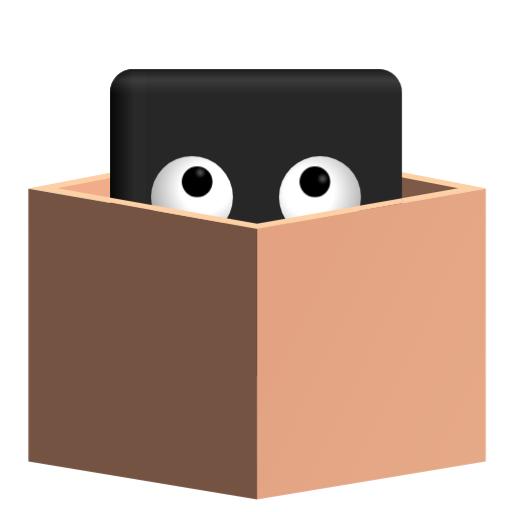
t = 0.00 s
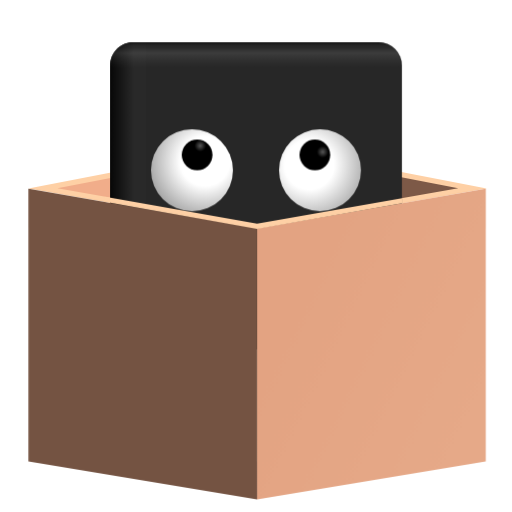
t = 0.30 s
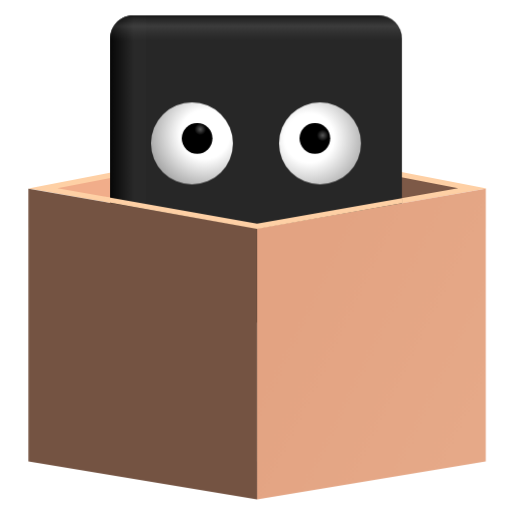
t = 0.65 s
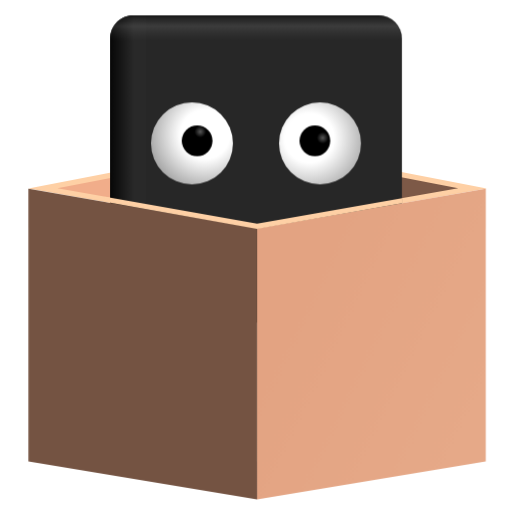
t = 1.00 s
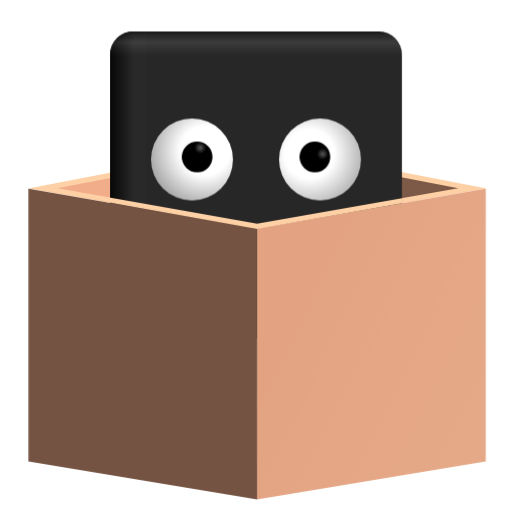
t = 1.35 s
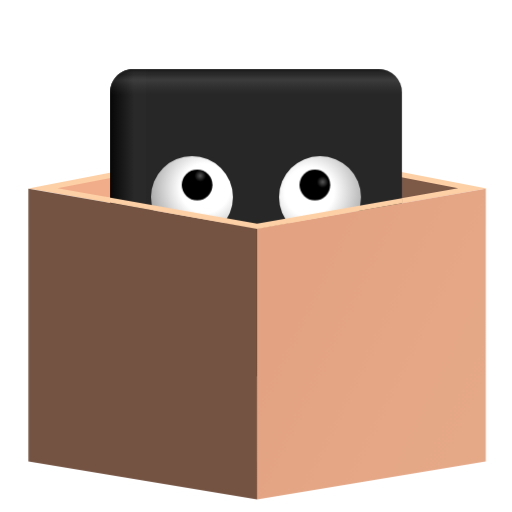
t = 1.70 s

The animated SVG that drew these frames (rendered in a browser with its animation timeline set to each time). Animation: 3 CSS @keyframes rules; one cycle of 2.00 s, repeats indefinitely.

<svg id="e6RXc0ZKwaI1" xmlns="http://www.w3.org/2000/svg" xmlns:xlink="http://www.w3.org/1999/xlink" viewBox="0 0 200 200" shape-rendering="geometricPrecision" text-rendering="geometricPrecision"><style><![CDATA[#e6RXc0ZKwaI1{pointer-events: all}#e6RXc0ZKwaI1 * {animation-play-state: paused !important}#e6RXc0ZKwaI1:hover * {animation-play-state: running !important}#e6RXc0ZKwaI7_to {animation: e6RXc0ZKwaI7_to__to 2000ms linear infinite normal forwards}@keyframes e6RXc0ZKwaI7_to__to { 0% {transform: translate(100px,131.269541px);animation-timing-function: cubic-bezier(0.42,0,0.58,1)} 30% {transform: translate(100px,110.269541px)} 60% {transform: translate(100px,110.269541px)} 85% {transform: translate(100px,131.269541px)} 100% {transform: translate(100px,131.269541px)}} #e6RXc0ZKwaI14_to {animation: e6RXc0ZKwaI14_to__to 2000ms linear infinite normal forwards}@keyframes e6RXc0ZKwaI14_to__to { 0% {transform: translate(123px,61px)} 15% {transform: translate(123px,61px);animation-timing-function: cubic-bezier(0.42,0,0.58,1)} 40% {transform: translate(123px,66px)} 70% {transform: translate(123px,66px)} 90% {transform: translate(123px,61px)} 100% {transform: translate(123px,61px)}} #e6RXc0ZKwaI17_to {animation: e6RXc0ZKwaI17_to__to 2000ms linear infinite normal forwards}@keyframes e6RXc0ZKwaI17_to__to { 0% {transform: translate(77px,61px)} 15% {transform: translate(77px,61px);animation-timing-function: cubic-bezier(0.42,0,0.58,1)} 40% {transform: translate(77px,66px)} 70% {transform: translate(77px,66px)} 90% {transform: translate(77px,61px)} 100% {transform: translate(77px,61px)}}]]></style><defs><linearGradient id="e6RXc0ZKwaI10-fill" x1="42.98" y1="76.8" x2="52.22" y2="76.8" spreadMethod="pad" gradientUnits="userSpaceOnUse" gradientTransform="matrix(1 0 0 1 0 0)"><stop id="e6RXc0ZKwaI10-fill-0" offset="0%" stop-color="rgb(7,7,7)"/><stop id="e6RXc0ZKwaI10-fill-1" offset="100%" stop-color="rgb(41,41,41)"/></linearGradient><linearGradient id="e6RXc0ZKwaI11-fill" x1="100.14" y1="17" x2="100.14" y2="27" spreadMethod="pad" gradientUnits="userSpaceOnUse" gradientTransform="matrix(1 0 0 1 0 0)"><stop id="e6RXc0ZKwaI11-fill-0" offset="0%" stop-color="rgba(0,0,0,0.5)"/><stop id="e6RXc0ZKwaI11-fill-1" offset="22%" stop-color="rgba(63,63,63,0.16)"/><stop id="e6RXc0ZKwaI11-fill-2" offset="43%" stop-color="rgba(213,213,213,0.12)"/><stop id="e6RXc0ZKwaI11-fill-3" offset="100%" stop-color="rgba(141,141,141,0)"/></linearGradient><radialGradient id="e6RXc0ZKwaI13-fill" cx="0" cy="0" r="0.76" spreadMethod="pad" gradientUnits="userSpaceOnUse" gradientTransform="matrix(24.21 20.92 20.92 -24.21 -4.2212 -2.0854)"><stop id="e6RXc0ZKwaI13-fill-0" offset="0%" stop-color="rgb(255,255,255)"/><stop id="e6RXc0ZKwaI13-fill-1" offset="40%" stop-color="rgb(255,255,255)"/><stop id="e6RXc0ZKwaI13-fill-2" offset="100%" stop-color="rgb(159,159,159)"/></radialGradient><radialGradient id="e6RXc0ZKwaI14-fill" cx="0" cy="0" r="0.46" spreadMethod="pad" gradientUnits="userSpaceOnUse" gradientTransform="matrix(9.92 6.75 6.75 -9.92 3.0301 -1.1761)"><stop id="e6RXc0ZKwaI14-fill-0" offset="0%" stop-color="rgb(88,88,88)"/><stop id="e6RXc0ZKwaI14-fill-1" offset="41%" stop-color="rgb(0,0,0)"/><stop id="e6RXc0ZKwaI14-fill-2" offset="100%" stop-color="rgb(0,0,0)"/></radialGradient><radialGradient id="e6RXc0ZKwaI16-fill" cx="0" cy="0" r="0.76" spreadMethod="pad" gradientUnits="userSpaceOnUse" gradientTransform="matrix(-24.2241 20.9245 -20.9245 -24.2241 5.110038 -3.482762)"><stop id="e6RXc0ZKwaI16-fill-0" offset="0%" stop-color="rgb(255,255,255)"/><stop id="e6RXc0ZKwaI16-fill-1" offset="40%" stop-color="rgb(255,255,255)"/><stop id="e6RXc0ZKwaI16-fill-2" offset="100%" stop-color="rgb(152,152,152)"/></radialGradient><radialGradient id="e6RXc0ZKwaI17-fill" cx="0" cy="0" r="0.46" spreadMethod="pad" gradientUnits="userSpaceOnUse" gradientTransform="matrix(-9.92497 6.745 -6.745 -9.92497 1.215987 -3.589991)"><stop id="e6RXc0ZKwaI17-fill-0" offset="0%" stop-color="rgb(88,88,88)"/><stop id="e6RXc0ZKwaI17-fill-1" offset="41%" stop-color="rgb(0,0,0)"/><stop id="e6RXc0ZKwaI17-fill-2" offset="100%" stop-color="rgb(0,0,0)"/></radialGradient><linearGradient id="e6RXc0ZKwaI18-fill" x1="108.4531" y1="117.306" x2="186.1702" y2="154.9462" spreadMethod="pad" gradientUnits="userSpaceOnUse" gradientTransform="matrix(1 0 0 1 0 0)"><stop id="e6RXc0ZKwaI18-fill-0" offset="0%" stop-color="rgb(227,163,130)"/><stop id="e6RXc0ZKwaI18-fill-1" offset="100%" stop-color="rgb(230,169,136)"/></linearGradient><linearGradient id="e6RXc0ZKwaI19-fill" x1="91.5104" y1="127.0196" x2="12.0067" y2="140.3758" spreadMethod="pad" gradientUnits="userSpaceOnUse" gradientTransform="matrix(1 0 0 1 0 0)"><stop id="e6RXc0ZKwaI19-fill-0" offset="0%" stop-color="rgb(116,83,66)"/><stop id="e6RXc0ZKwaI19-fill-1" offset="100%" stop-color="rgb(116,83,66)"/></linearGradient></defs><g id="e6RXc0ZKwaI2"><rect id="e6RXc0ZKwaI3" width="200" height="200" rx="0" ry="0" fill="rgb(255,255,255)" fill-opacity="0" stroke="none" stroke-width="1"/><path id="e6RXc0ZKwaI4" d="M11.1,73.64L100.7,89.4L190.1,73.64L100.7,56.33Z" fill="rgb(254,208,165)" stroke="none" stroke-width="1"/><path id="e6RXc0ZKwaI5" style="isolation:isolate" d="M22.41,73.54L100.69,87.31L100.69,58.42Z" fill="rgb(241,173,138)" stroke="none" stroke-width="1"/><path id="e6RXc0ZKwaI6" style="isolation:isolate" d="M179,73.54L100.69,87.31L100.69,58.42Z" fill="rgb(125,89,71)" stroke="none" stroke-width="1"/><g id="e6RXc0ZKwaI7_to" transform="translate(100,131.269541)"><g id="e6RXc0ZKwaI7" transform="translate(-100,-121.269541)"><g id="e6RXc0ZKwaI8"><rect id="e6RXc0ZKwaI9" width="114" height="120" rx="9" ry="9" transform="matrix(1 0 0 1 43 17)" fill="rgb(39,39,39)" stroke="none" stroke-width="1"/><path id="e6RXc0ZKwaI10" d="M52,17L57,17L57,137L52,137C47.029437,137,43,132.970563,43,128L43,26C43,21.029437,47.029437,17,52,17Z" fill="url(#e6RXc0ZKwaI10-fill)" stroke="none" stroke-width="1"/><path id="e6RXc0ZKwaI11" d="M157,26L157,27L43,27L43,26C43,21.029437,47.029437,17,52,17L148,17C152.970563,17,157,21.029437,157,26Z" fill="url(#e6RXc0ZKwaI11-fill)" stroke="none" stroke-width="1"/></g><g id="e6RXc0ZKwaI12"><circle id="e6RXc0ZKwaI13" r="16" transform="matrix(1 0 0 1 125 67)" fill="url(#e6RXc0ZKwaI13-fill)" stroke="none" stroke-width="1"/><g id="e6RXc0ZKwaI14_to" transform="translate(123,61)"><circle id="e6RXc0ZKwaI14" style="isolation:isolate" r="6" transform="translate(0,0)" fill="url(#e6RXc0ZKwaI14-fill)" stroke="none" stroke-width="1"/></g></g><g id="e6RXc0ZKwaI15"><circle id="e6RXc0ZKwaI16" r="16" transform="matrix(1 0 0 1 75 67)" fill="url(#e6RXc0ZKwaI16-fill)" stroke="none" stroke-width="1"/><g id="e6RXc0ZKwaI17_to" transform="translate(77,61)"><circle id="e6RXc0ZKwaI17" style="isolation:isolate" r="6" transform="translate(0,0)" fill="url(#e6RXc0ZKwaI17-fill)" stroke="none" stroke-width="1"/></g></g></g></g><path id="e6RXc0ZKwaI18" d="M100.42,195.06L189.75,180.19L189.75,73.64L100.42,89.24Z" fill="url(#e6RXc0ZKwaI18-fill)" stroke="none" stroke-width="1"/><path id="e6RXc0ZKwaI19" d="M100.42,195.06L11.1,180.19L11.1,73.64L100.42,89.24Z" fill="url(#e6RXc0ZKwaI19-fill)" stroke="none" stroke-width="1"/><path id="e6RXc0ZKwaI20" d="M100.42,89.4L157.09,79.35L157.09,77.35L100.42,87.35L40.91,76.8L40.91,78.8Z" fill="rgb(254,208,165)" stroke="none" stroke-width="1"/></g></svg>